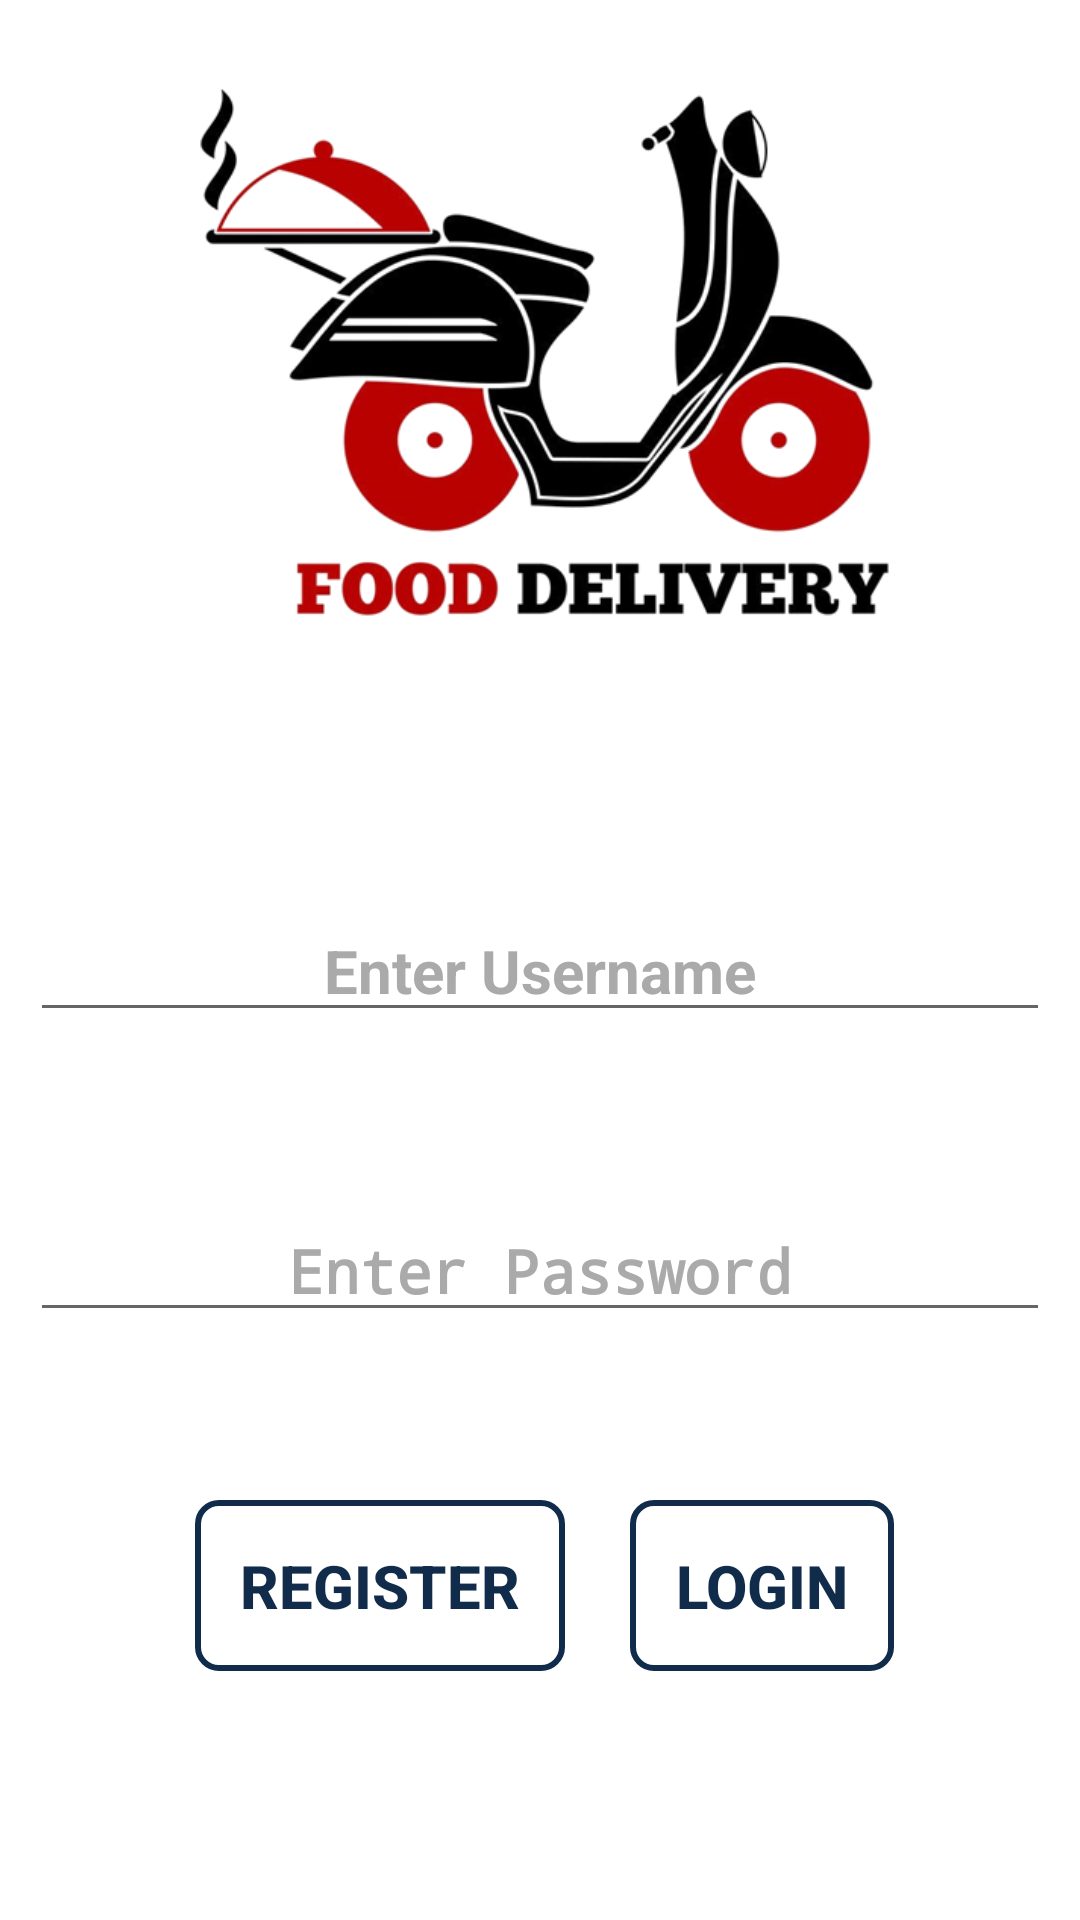

Produce the Android XML layout that renders to this screen, including the resource entries it uses.
<!-- AndroidManifest.xml: application theme AppTheme -->
<!-- res/layout/activity_login.xml -->
<?xml version="1.0" encoding="utf-8"?>

<RelativeLayout xmlns:android="http://schemas.android.com/apk/res/android"
    xmlns:app="http://schemas.android.com/apk/res-auto"
    xmlns:tools="http://schemas.android.com/tools"
    android:layout_width="match_parent"
    android:layout_height="match_parent"
        android:background="@color/cardview_light_background"
    tools:context=".LoginActivity"
    >

    <ImageView
        android:layout_marginBottom="400dp"
        android:layout_width="700dp"
        android:layout_marginTop="0dp"

        android:layout_marginLeft="0dp"
        android:layout_height="800dp"
        android:src="@drawable/logo"/>



    <EditText
        android:id="@+id/username_log"
        android:layout_width="match_parent"
        android:layout_height="wrap_content"
        android:layout_marginLeft="10dp"
        android:layout_marginRight="10dp"
        android:layout_marginTop="300dp"
        android:hint="@string/EnterUsername"
        android:inputType="textEmailAddress"
        android:text=""

        android:textAlignment="center"
        android:textColor="@color/colorPrimary"
        android:textColorHint="@android:color/darker_gray"
        android:textSize="20dp"

        android:textStyle="bold" />

    <EditText

        android:id="@+id/password_log"
        android:layout_width="match_parent"
        android:layout_height="wrap_content"
        android:layout_marginLeft="10dp"
        android:layout_marginRight="10dp"
        android:layout_marginTop="400dp"
        android:hint="@string/EnterPassword"
        android:inputType="textPassword"
        android:text=""
        android:textAlignment="center"
        android:textColor="@color/colorPrimary"
        android:textColorHint="@android:color/darker_gray"
        android:textSize="20dp"
        android:textStyle="bold" />

    <Button
        android:layout_width="wrap_content"
        android:layout_height="wrap_content"
        android:layout_marginLeft="210dp"
        android:layout_marginTop="500dp"

        android:padding="15dp"
        android:text="@string/Login"
        android:onClick="toProfile"
        android:background="@drawable/shape"
        android:textColor="@color/colorPrimary"
        android:textSize="20dp"
        android:textStyle="bold"
        android:bottomRightRadius="100dp"
        android:bottomLeftRadius="100dp"
        android:topLeftRadius="100dp"
        android:topRightRadius="100dp"

        />

    <Button
        android:layout_width="wrap_content"
        android:layout_height="wrap_content"
        android:layout_marginLeft="65dp"
        android:layout_marginTop="500dp"

        android:padding="15dp"
        android:text="@string/Register"
        android:background="@drawable/shape"
        android:textColor="@color/colorPrimary"
        android:onClick="toRegister"
        android:textSize="20dp"
        android:textStyle="bold" />


</RelativeLayout>
<!-- resources referenced by this layout -->
<resources>
  <color name="colorPrimary">#112B4B</color>
  <!-- drawable logo: png bitmap (drawable-v24, 76956 bytes) -->
  <!-- drawable shape (drawable) -->
  <?xml version="1.0" encoding="utf-8"?>
  
  <shape xmlns:android="http://schemas.android.com/apk/res/android" >
      <stroke android:width="2dp"
          android:color="@color/colorPrimary"/>
  
      <corners
          android:bottomLeftRadius="7dp"
          android:bottomRightRadius="7dp"
          android:topLeftRadius="7dp"
          android:topRightRadius="7dp" />
  </shape>
  <string name="EnterPassword">Enter Password</string>
  <string name="EnterUsername">Enter Username</string>
  <string name="Login">Login</string>
  <string name="Register">Register</string>
  <style name="AppTheme" parent="Theme.AppCompat.Light.DarkActionBar">
          
          <item name="colorPrimary">@color/colorPrimary</item>
          <item name="colorPrimaryDark">@color/colorPrimaryDark</item>
          <item name="colorAccent">@color/colorAccent</item>
          <item name="fontFamily">@font/gothic</item>
          <item name="android:color">@color/white</item>
  
      </style>
  <color name="colorPrimaryDark">#303F9F</color>
  <color name="colorAccent">#303F9F </color>
  <color name="white">#FFFFFF</color>
</resources>
